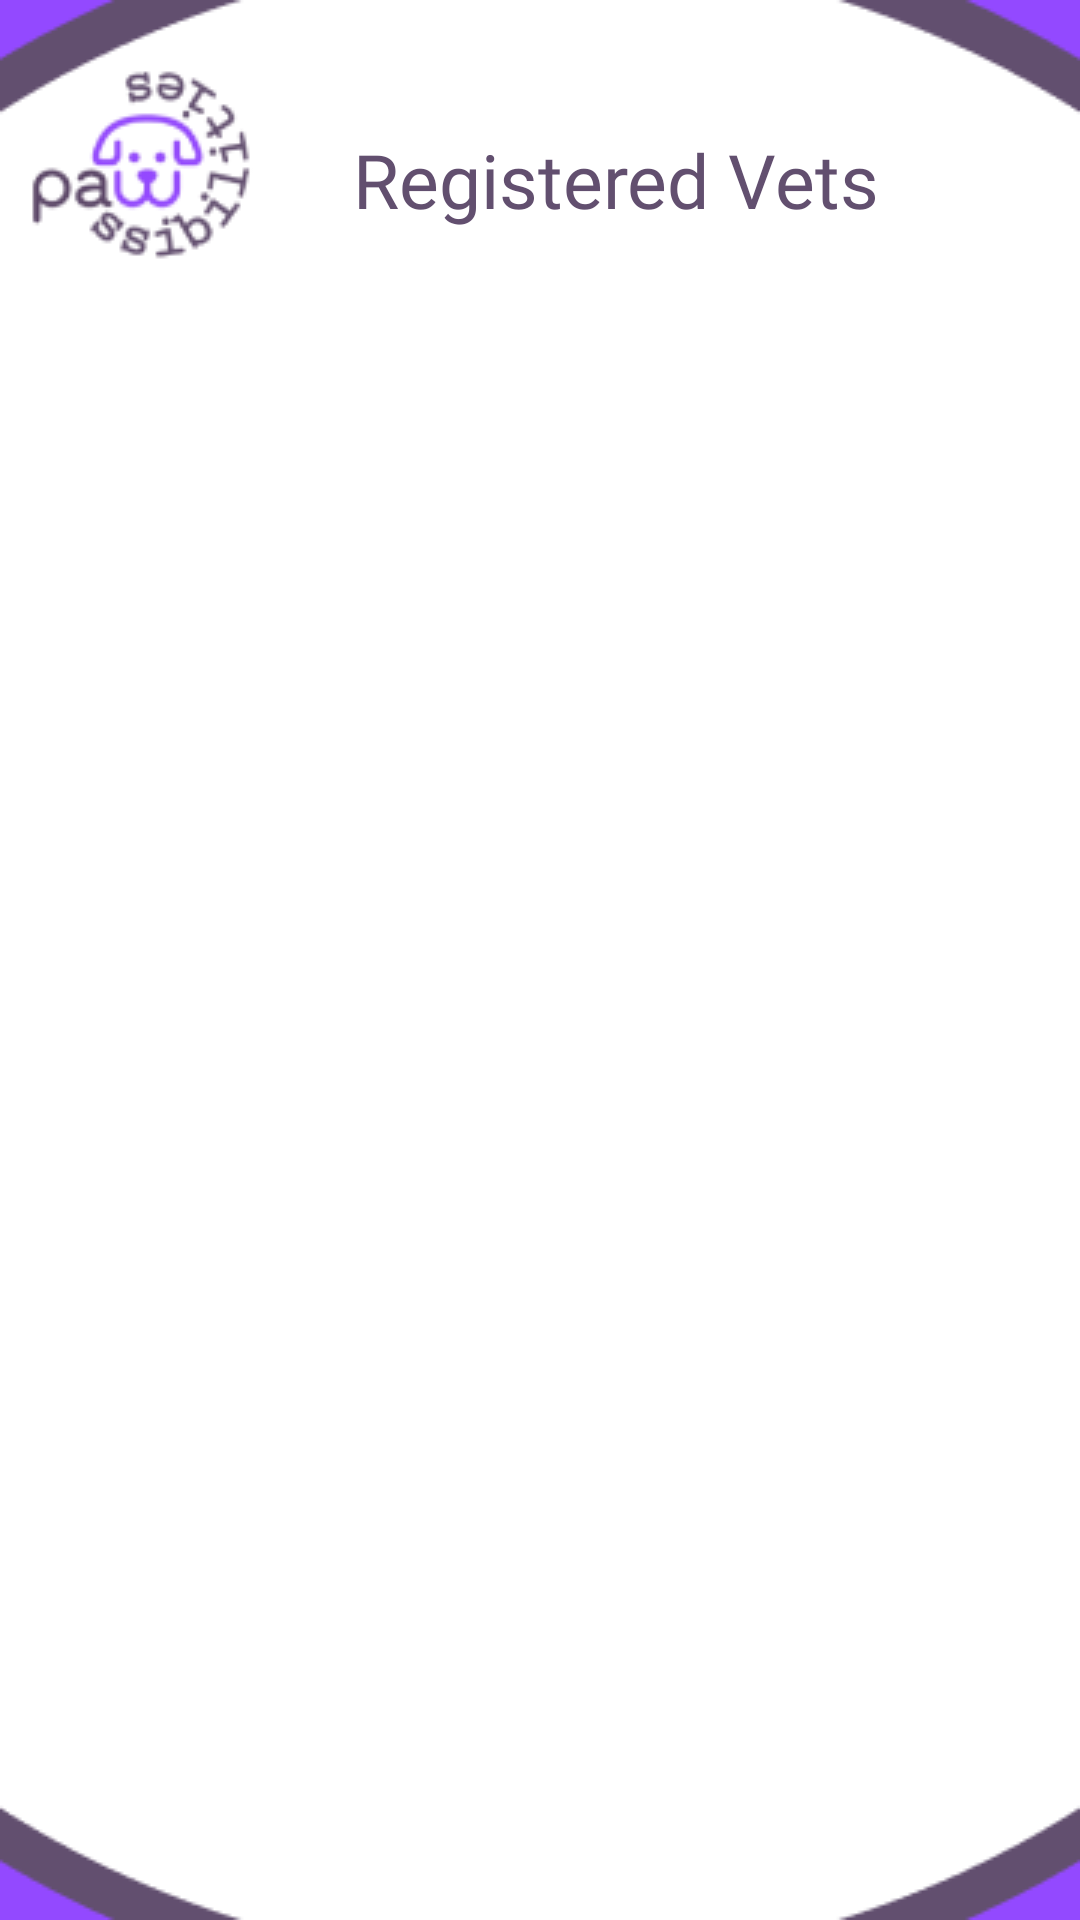

This screen was rendered from an Android layout file. Write that file and the resources it references.
<!-- AndroidManifest.xml: application theme Theme.Forum -->
<!-- res/layout/activity_main.xml -->
<?xml version="1.0" encoding="utf-8"?>
<androidx.constraintlayout.widget.ConstraintLayout xmlns:android="http://schemas.android.com/apk/res/android"
    xmlns:app="http://schemas.android.com/apk/res-auto"
    xmlns:tools="http://schemas.android.com/tools"
    android:layout_width="match_parent"
    android:layout_height="match_parent"
    android:background="@drawable/basic"
    android:paddingTop="35dp"
    tools:context=".MainActivity">

    <TextView
        android:layout_width="match_parent"
        android:layout_height="50dp"
        android:layout_marginLeft="50dp"
        android:fontFamily="@font/telex"
        android:gravity="center"
        android:text="Registered Vets"
        android:textColor="#624F6F"
        android:textSize="25dp" />

    <androidx.recyclerview.widget.RecyclerView
        android:id="@+id/vetrv"
        android:layout_width="409dp"
        android:layout_height="match_parent"
        android:layout_marginTop="90dp"
        android:layout_marginBottom="60dp"
        app:layout_constraintBottom_toBottomOf="parent"
        app:layout_constraintEnd_toEndOf="parent"
        app:layout_constraintHorizontal_bias="1.0"
        app:layout_constraintStart_toStartOf="parent"
        app:layout_constraintTop_toTopOf="parent"
        app:layout_constraintVertical_bias="1.0" />

    <com.google.android.material.floatingactionbutton.FloatingActionButton
        android:id="@+id/floatingActionButton"
        android:layout_width="wrap_content"
        android:layout_height="wrap_content"
        android:layout_marginStart="310dp"
        android:layout_marginLeft="310dp"
        android:layout_marginTop="600dp"
        android:layout_marginEnd="16dp"
        android:layout_marginRight="16dp"
        android:layout_marginBottom="18dp"
        android:clickable="true"
        app:backgroundTint="#BC72EF"
        app:layout_constraintBottom_toBottomOf="parent"
        app:layout_constraintEnd_toEndOf="parent"
        app:layout_constraintHorizontal_bias="1.0"
        app:layout_constraintStart_toStartOf="parent"
        app:layout_constraintTop_toTopOf="parent"
        app:layout_constraintVertical_bias="0.78"
        app:srcCompat="@drawable/home_back"
        tools:ignore="VectorDrawableCompat" />

</androidx.constraintlayout.widget.ConstraintLayout>
<!-- resources referenced by this layout -->
<resources>
  <!-- drawable basic: jpg bitmap (drawable, 24185 bytes) -->
  <style name="Theme.Forum" parent="Theme.AppCompat.NoActionBar">
          
          <item name="colorPrimary">@color/colorPrimary</item>
          <item name="colorPrimaryVariant">@color/colorPrimaryDark</item>
          <item name="colorOnPrimary">@color/white</item>
          
          <item name="colorSecondary">@color/purple</item>
          <item name="colorSecondaryVariant">@color/grey</item>
          <item name="colorOnSecondary">@color/black</item>
          
          <item name="android:statusBarColor" tools:targetApi="l">?attr/colorSecondary</item>
          
      </style>
  <color name="colorPrimary">#FFFFFF</color>
  <color name="colorPrimaryDark">#BDBDBD</color>
  <color name="white">#FFF</color>
  <color name="purple">#9349FF</color>
  <color name="grey">#666666</color>
  <color name="black">#000</color>
</resources>
